Dataset: dataset (GitHub, hongpei26/fruit-DL). Classes: aphid pest, leaf miner pest, scale insect pest, thrips pest.

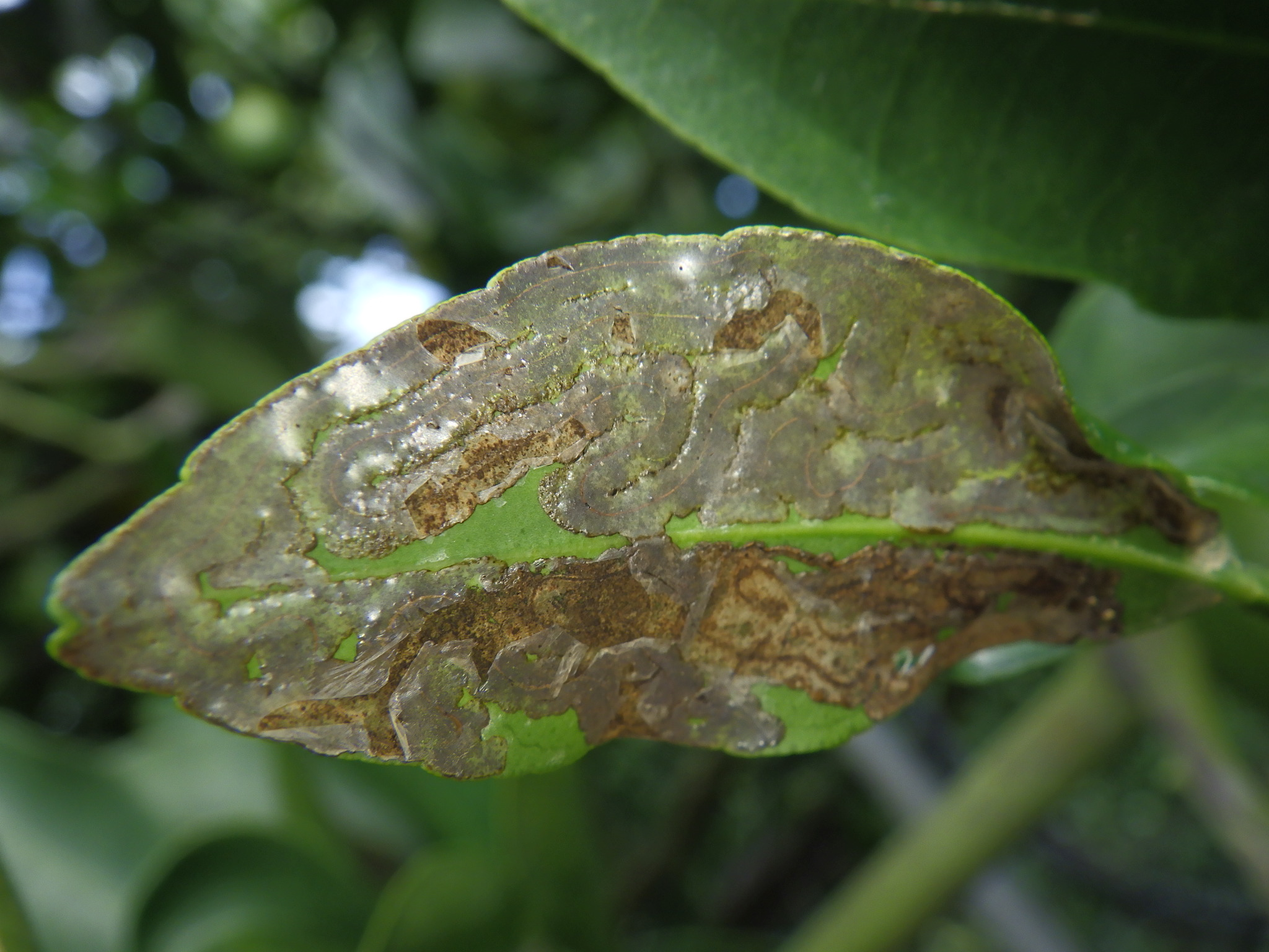
Label: leaf miner pest

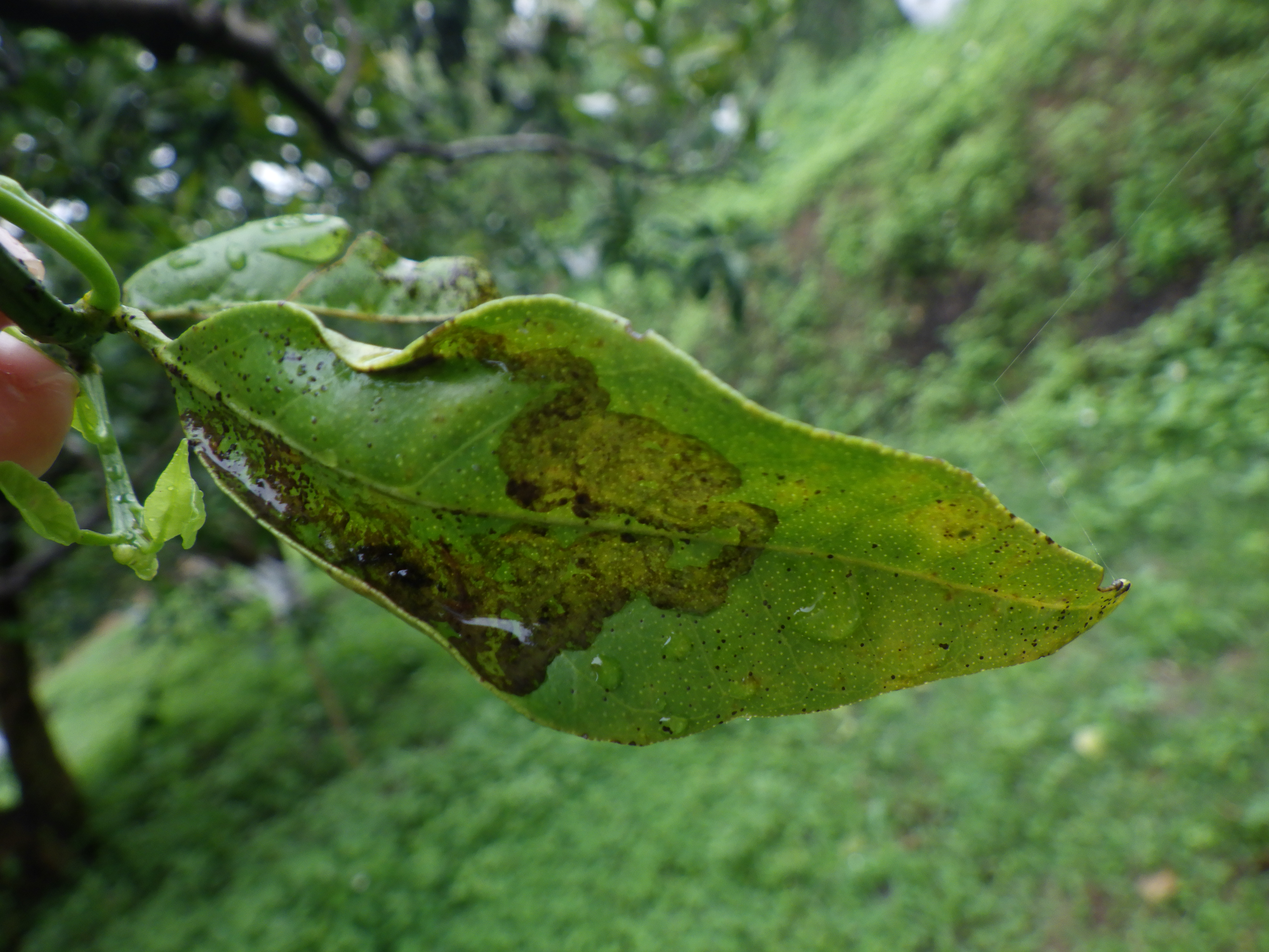
Label: leaf miner pest

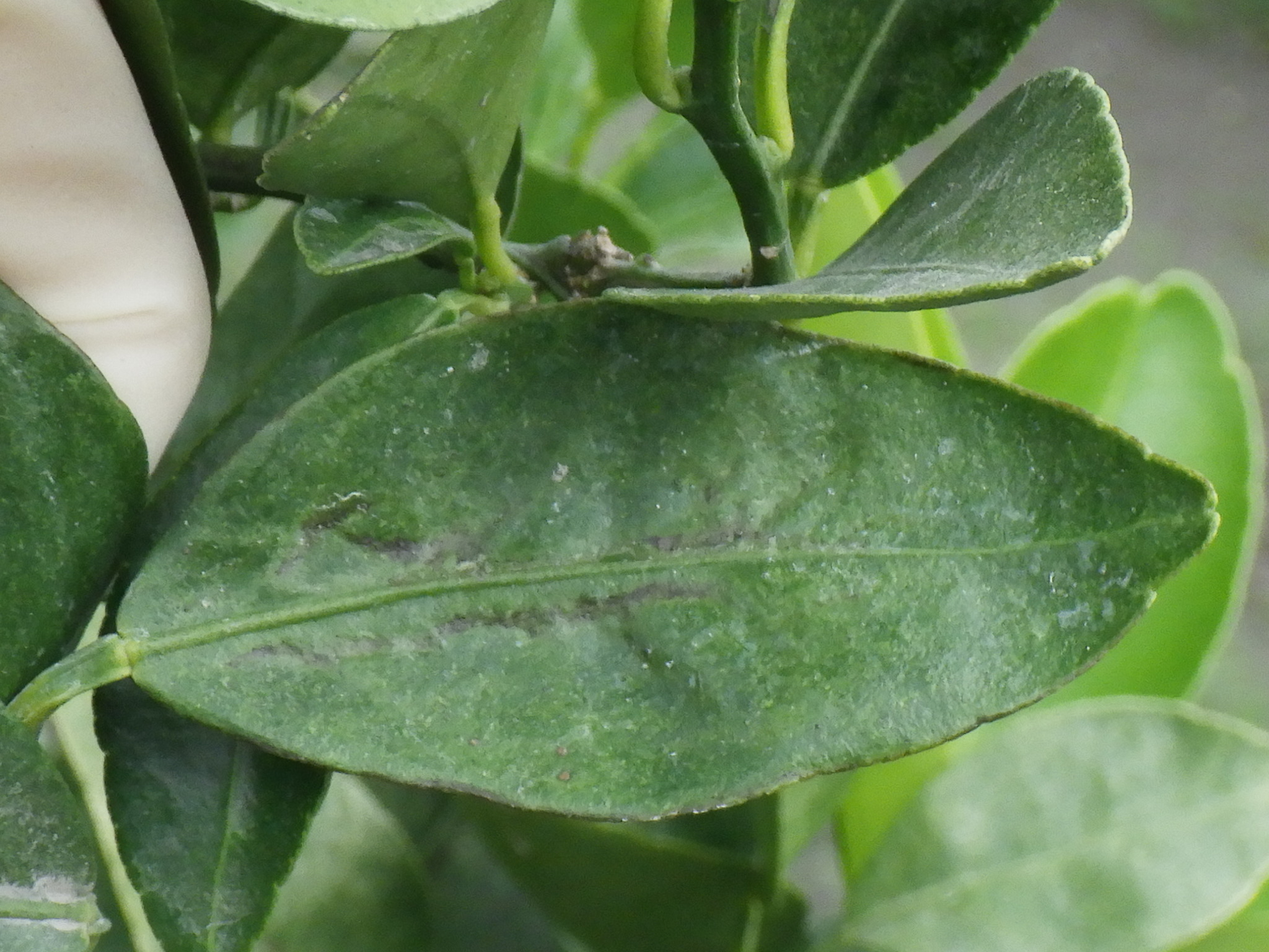
Label: thrips pest

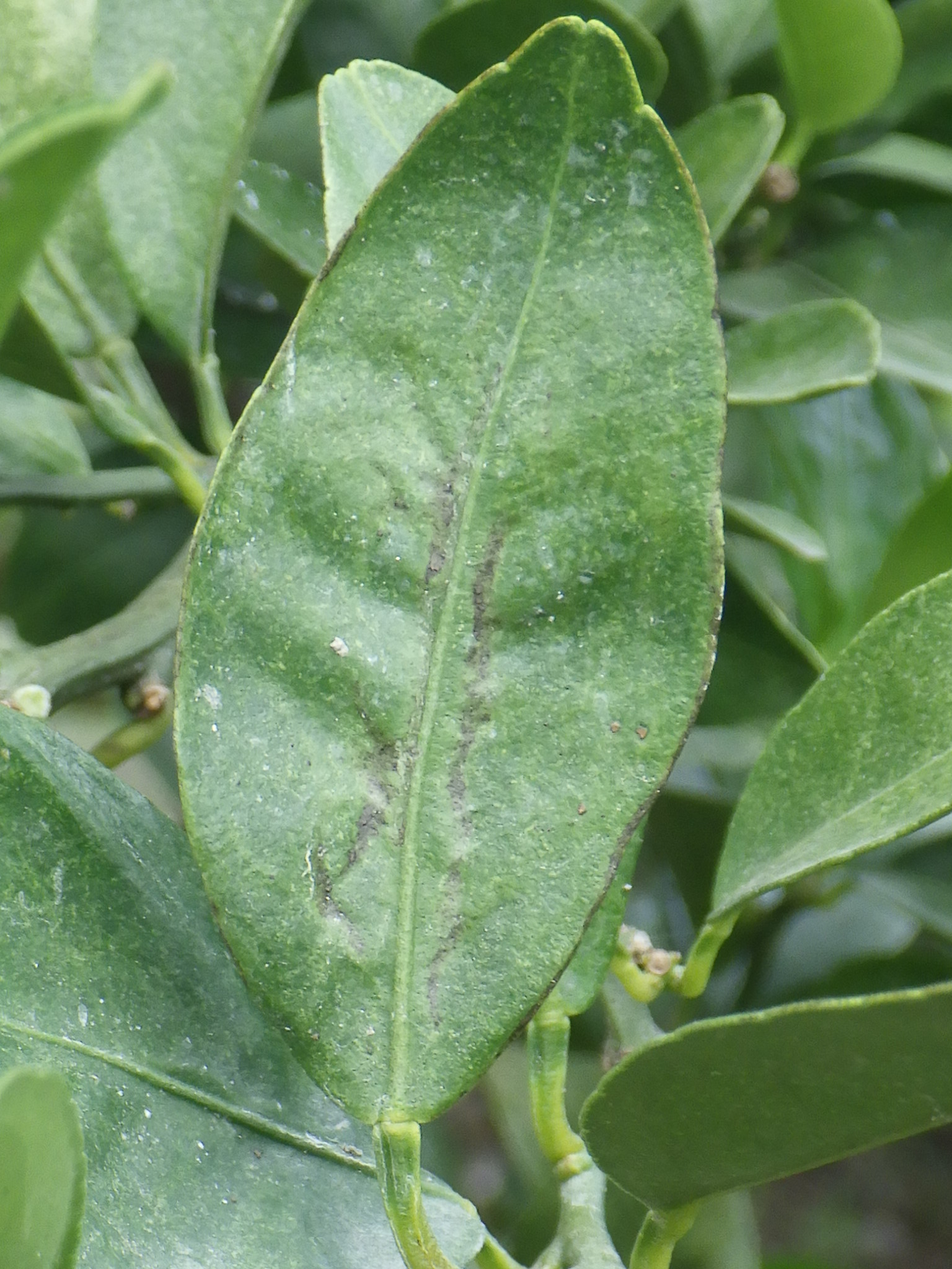
Label: thrips pest

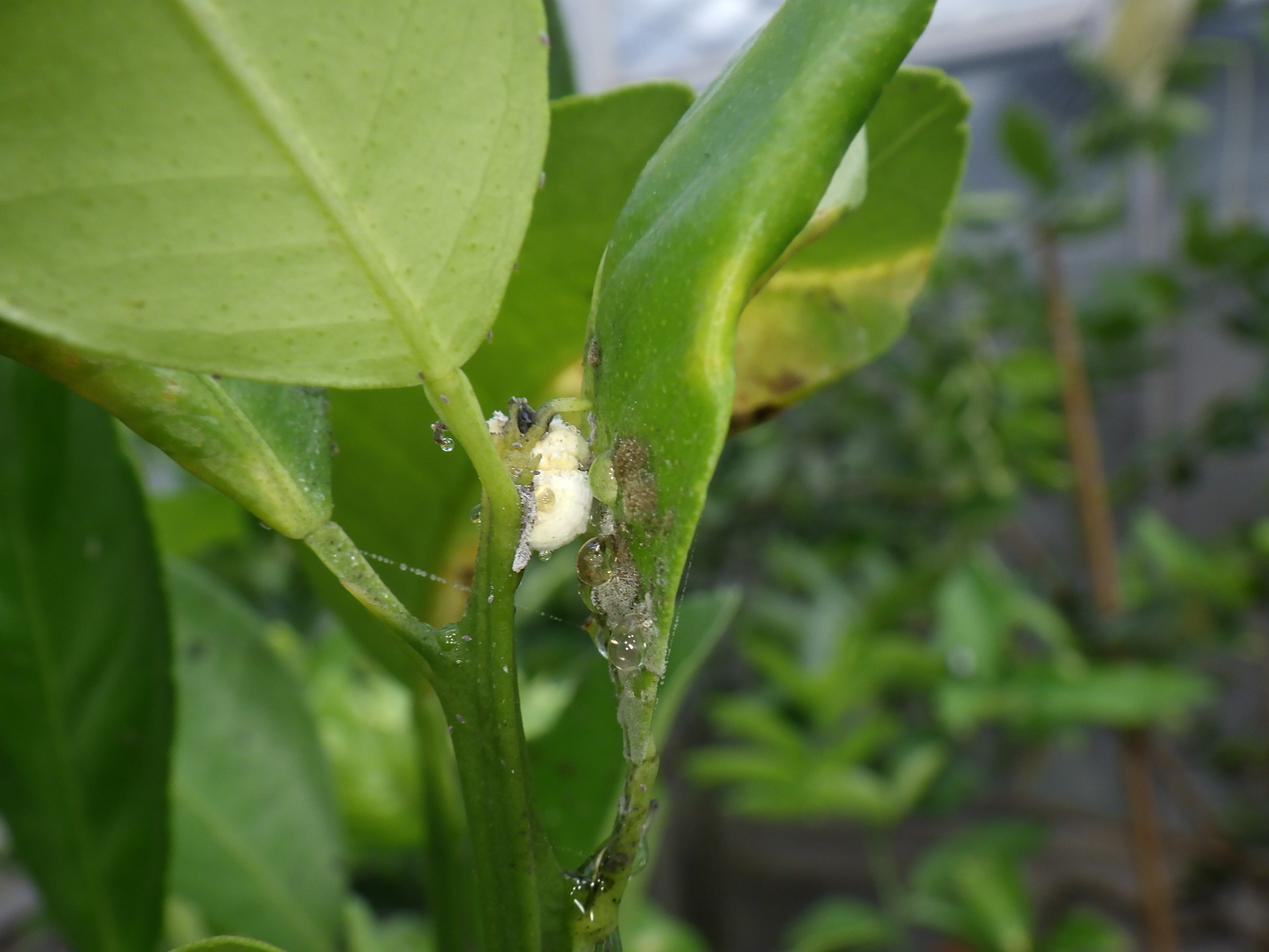
Label: scale insect pest

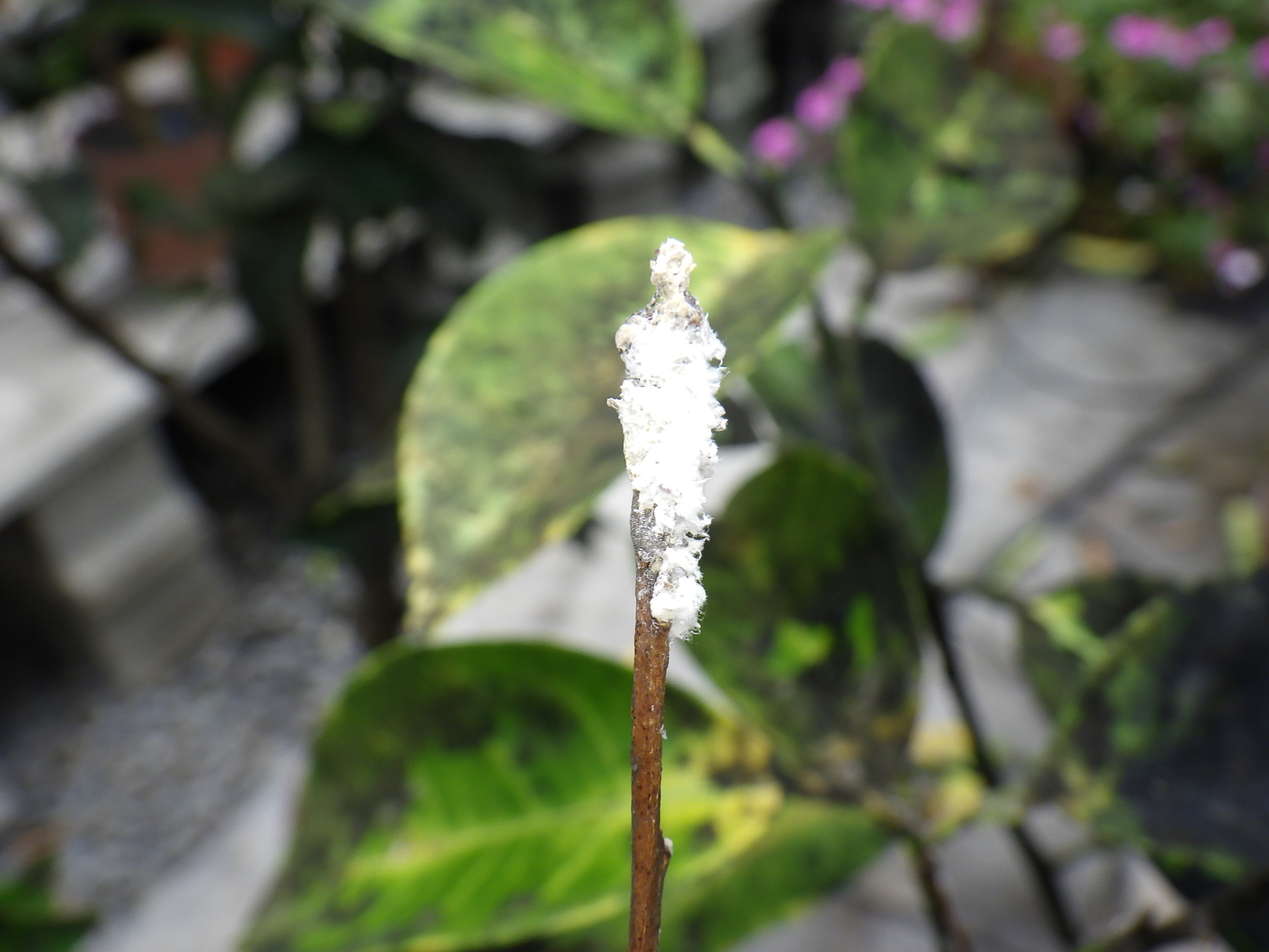
Label: scale insect pest
